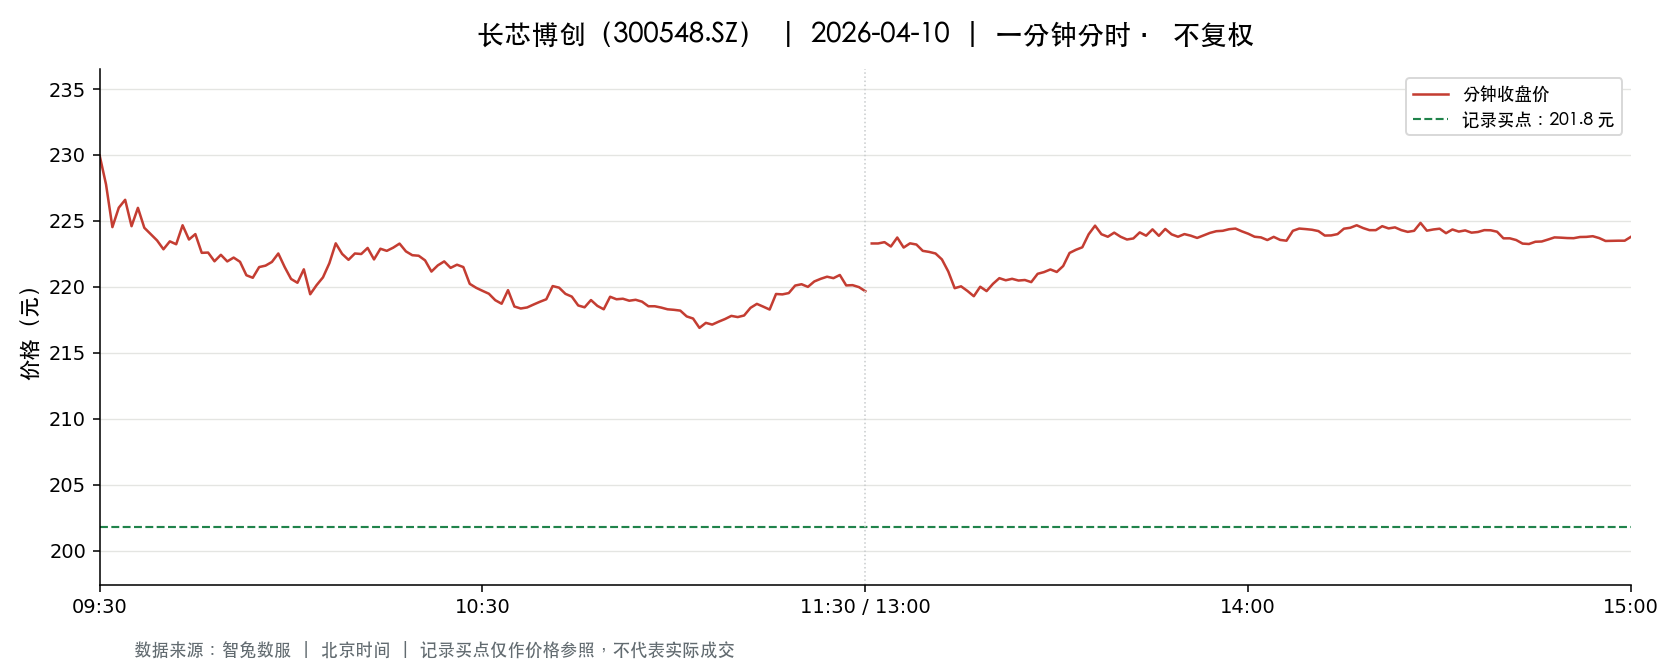

Source data for this figure (header and first rows):
t, o, h, l, c, v, a, pc, sf
2026-04-10 09:30:00, 230, 230, 230, 230, 3284, 75518864, 231.9, 0.0
2026-04-10 09:31:00, 231.5, 233.8, 225.0, 227.8, 14093, 325172740, 230, 0.0
2026-04-10 09:32:00, 226.9, 227.5, 224.0, 224.5, 11932, 269255109, 227.8, 0.0
2026-04-10 09:33:00, 224.7, 226.7, 224.7, 226.0, 5639, 127421890, 224.5, 0.0
2026-04-10 09:34:00, 225.7, 228.1, 225.7, 226.6, 5136, 116619056, 226.0, 0.0
2026-04-10 09:35:00, 225.7, 226.6, 224.6, 224.6, 5460, 123131601, 226.6, 0.0
2026-04-10 09:36:00, 224.6, 226.8, 224.6, 226, 4784, 108027829, 224.6, 0.0
2026-04-10 09:37:00, 226, 226, 224.5, 224.5, 3115, 70145738, 226, 0.0
2026-04-10 09:38:00, 224.2, 225.3, 224.0, 224.0, 4953, 111280893, 224.5, 0.0
2026-04-10 09:39:00, 224.1, 224.7, 223.2, 223.5, 5757, 128930747, 224.0, 0.0
2026-04-10 09:40:00, 223.5, 223.5, 222.5, 222.8, 5838, 130273020, 223.5, 0.0
2026-04-10 09:41:00, 222.8, 223.8, 222.0, 223.4, 6677, 148871635, 222.8, 0.0
2026-04-10 09:42:00, 223.4, 223.4, 222, 223.2, 5255, 117065758, 223.4, 0.0
2026-04-10 09:43:00, 223.2, 225, 223.2, 224.7, 2728, 61147054, 223.2, 0.0
2026-04-10 09:44:00, 224.5, 224.5, 223.6, 223.6, 1686, 37722391, 224.7, 0.0
2026-04-10 09:45:00, 223.6, 224.0, 223.3, 224.0, 2107, 47105725, 223.6, 0.0
2026-04-10 09:46:00, 224.1, 224.5, 222.5, 222.6, 2605, 58257087, 224.0, 0.0
2026-04-10 09:47:00, 222.6, 223.5, 222.6, 222.6, 3532, 78684316, 222.6, 0.0
2026-04-10 09:48:00, 222.2, 222.2, 221.8, 221.9, 5654, 125558699, 222.6, 0.0
2026-04-10 09:49:00, 221.9, 222.6, 221.9, 222.4, 2657, 59024122, 221.9, 0.0
2026-04-10 09:50:00, 222.6, 222.6, 221.4, 221.9, 3132, 69489072, 222.4, 0.0
2026-04-10 09:51:00, 222, 223.4, 222, 222.2, 2383, 53047178, 221.9, 0.0
2026-04-10 09:52:00, 222.2, 222.2, 221.6, 221.9, 2374, 52666861, 222.2, 0.0
2026-04-10 09:53:00, 221.7, 221.7, 220.8, 220.9, 3248, 71839481, 221.9, 0.0
2026-04-10 09:54:00, 220.8, 221.5, 220.6, 220.7, 3298, 72871182, 220.9, 0.0
2026-04-10 09:55:00, 220.6, 221.5, 220.2, 221.5, 4202, 92679541, 220.7, 0.0
2026-04-10 09:56:00, 221.5, 221.9, 221.5, 221.6, 2853, 63251617, 221.5, 0.0
2026-04-10 09:57:00, 221.9, 222.1, 221.7, 221.9, 1988, 44106518, 221.6, 0.0
2026-04-10 09:58:00, 222.3, 223.0, 222.3, 222.5, 1867, 41567436, 221.9, 0.0
2026-04-10 09:59:00, 222.5, 222.5, 221.5, 221.5, 1207, 26796609, 222.5, 0.0
2026-04-10 10:00:00, 221.6, 221.6, 220.1, 220.6, 2195, 48480368, 221.5, 0.0
2026-04-10 10:01:00, 220.7, 221.4, 220.2, 220.3, 2789, 61530024, 220.6, 0.0
2026-04-10 10:02:00, 220.4, 221.3, 220.4, 221.3, 2403, 53038869, 220.3, 0.0
2026-04-10 10:03:00, 221.3, 221.5, 219.2, 219.4, 4292, 94633814, 221.3, 0.0
2026-04-10 10:04:00, 219.5, 220.4, 219.1, 220.1, 2714, 59654660, 219.4, 0.0
2026-04-10 10:05:00, 219.9, 220.7, 219.9, 220.7, 2003, 44127399, 220.1, 0.0
2026-04-10 10:06:00, 220.8, 221.9, 220.6, 221.8, 1650, 36474019, 220.7, 0.0
2026-04-10 10:07:00, 221.8, 223.3, 221.5, 223.3, 2471, 54887110, 221.8, 0.0
2026-04-10 10:08:00, 223.0, 223.3, 222.5, 222.5, 2250, 50137657, 223.3, 0.0
2026-04-10 10:09:00, 222.5, 222.6, 221.5, 222.1, 3581, 79456777, 222.5, 0.0
2026-04-10 10:10:00, 222.1, 222.5, 221.5, 222.5, 1811, 40188640, 222.1, 0.0
2026-04-10 10:11:00, 222.4, 222.7, 222.2, 222.5, 1643, 36562363, 222.5, 0.0
2026-04-10 10:12:00, 222.8, 223.0, 222.6, 222.9, 3013, 67136131, 222.5, 0.0
2026-04-10 10:13:00, 222.8, 222.8, 221.6, 222.1, 1293, 28723092, 222.9, 0.0
2026-04-10 10:14:00, 222.2, 222.9, 222.2, 222.9, 1226, 27302233, 222.1, 0.0
2026-04-10 10:15:00, 222.4, 222.7, 222, 222.7, 922.0, 20510998, 222.9, 0.0
2026-04-10 10:16:00, 222.9, 223, 222.5, 223, 1239, 27604315, 222.7, 0.0
2026-04-10 10:17:00, 223, 223.3, 222.9, 223.3, 897.0, 20001960, 223, 0.0
2026-04-10 10:18:00, 223.2, 223.6, 222.7, 222.7, 1399, 31216657, 223.3, 0.0
2026-04-10 10:19:00, 222.7, 222.8, 222.2, 222.4, 1157, 25749221, 222.7, 0.0
2026-04-10 10:20:00, 222.3, 222.5, 222.1, 222.4, 876.0, 19471567, 222.4, 0.0
2026-04-10 10:21:00, 222.3, 222.3, 221.7, 222, 738.0, 16382282, 222.4, 0.0
2026-04-10 10:22:00, 222.2, 222.2, 221.2, 221.2, 719.0, 15941939, 222, 0.0
2026-04-10 10:23:00, 221.3, 222.1, 221.3, 221.6, 1230, 27259040, 221.2, 0.0
2026-04-10 10:24:00, 221.8, 222.4, 221.8, 221.9, 1047, 23257173, 221.6, 0.0
2026-04-10 10:25:00, 221.9, 221.9, 221.2, 221.4, 919.0, 20350770, 221.9, 0.0
2026-04-10 10:26:00, 221.8, 222.6, 221.6, 221.7, 1753, 38938586, 221.4, 0.0
2026-04-10 10:27:00, 221.9, 222.2, 221.4, 221.5, 1209, 26801034, 221.7, 0.0
2026-04-10 10:28:00, 221.4, 221.6, 220.2, 220.2, 1599, 35295561, 221.5, 0.0
2026-04-10 10:29:00, 220.2, 220.3, 219.9, 219.9, 2752, 60555888, 220.2, 0.0
... 181 more rows
